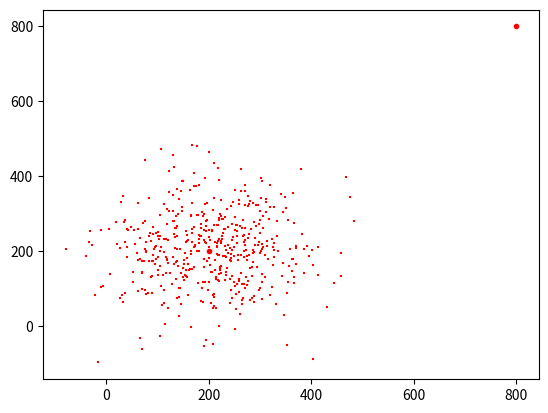

Write the Python code that produced this figure. (Note: this script raises an exception after producing the figure.)
import numpy as np
import matplotlib.pyplot as plt

# create two distinct clusters
cluster_center_xs = [200, 800]
cluster_center_ys = [200, 800]
sigmas = [100, 50]
no_of_points = [500, 1000]
colors = ['red', 'blue']
filenames = ['file1.txt', 'file2.txt']
#data_root_folder =


plt.plot(cluster_center_xs, cluster_center_ys, 'r.')
for i, _ in enumerate(cluster_center_xs):
    current_cluster_center_xs = np.random.normal(cluster_center_xs[i], sigmas[i], no_of_points[i])
    current_cluster_center_ys = np.random.normal(cluster_center_ys[i], sigmas[i], no_of_points[i])
    #print(len(current_cluster_center_xs), len(current_cluster_center_ys))
    plt.scatter(current_cluster_center_xs, current_cluster_center_ys,  c=colors[i], marker='+', s=2)

    current_cluster_center_xs = np.array(current_cluster_center_xs)
    #print(current_cluster_center_xs.shape)
    current_cluster_center_xs = current_cluster_center_xs[:, np.newaxis]
    #print(current_cluster_center_xs.shape)

    current_cluster_center_ys = np.array(current_cluster_center_ys)
    current_cluster_center_ys = current_cluster_center_ys[:, np.newaxis]
    composite_array = np.hstack((current_cluster_center_xs, current_cluster_center_ys))
    #print(composite_array.shape)
    np.savetxt('/home/<user>/Desktop/Interrogating_clusters/create_data/2_clusters.txt', composite_array, fmt='%d', delimiter=',')

plt.savefig('two_clusters.png')


